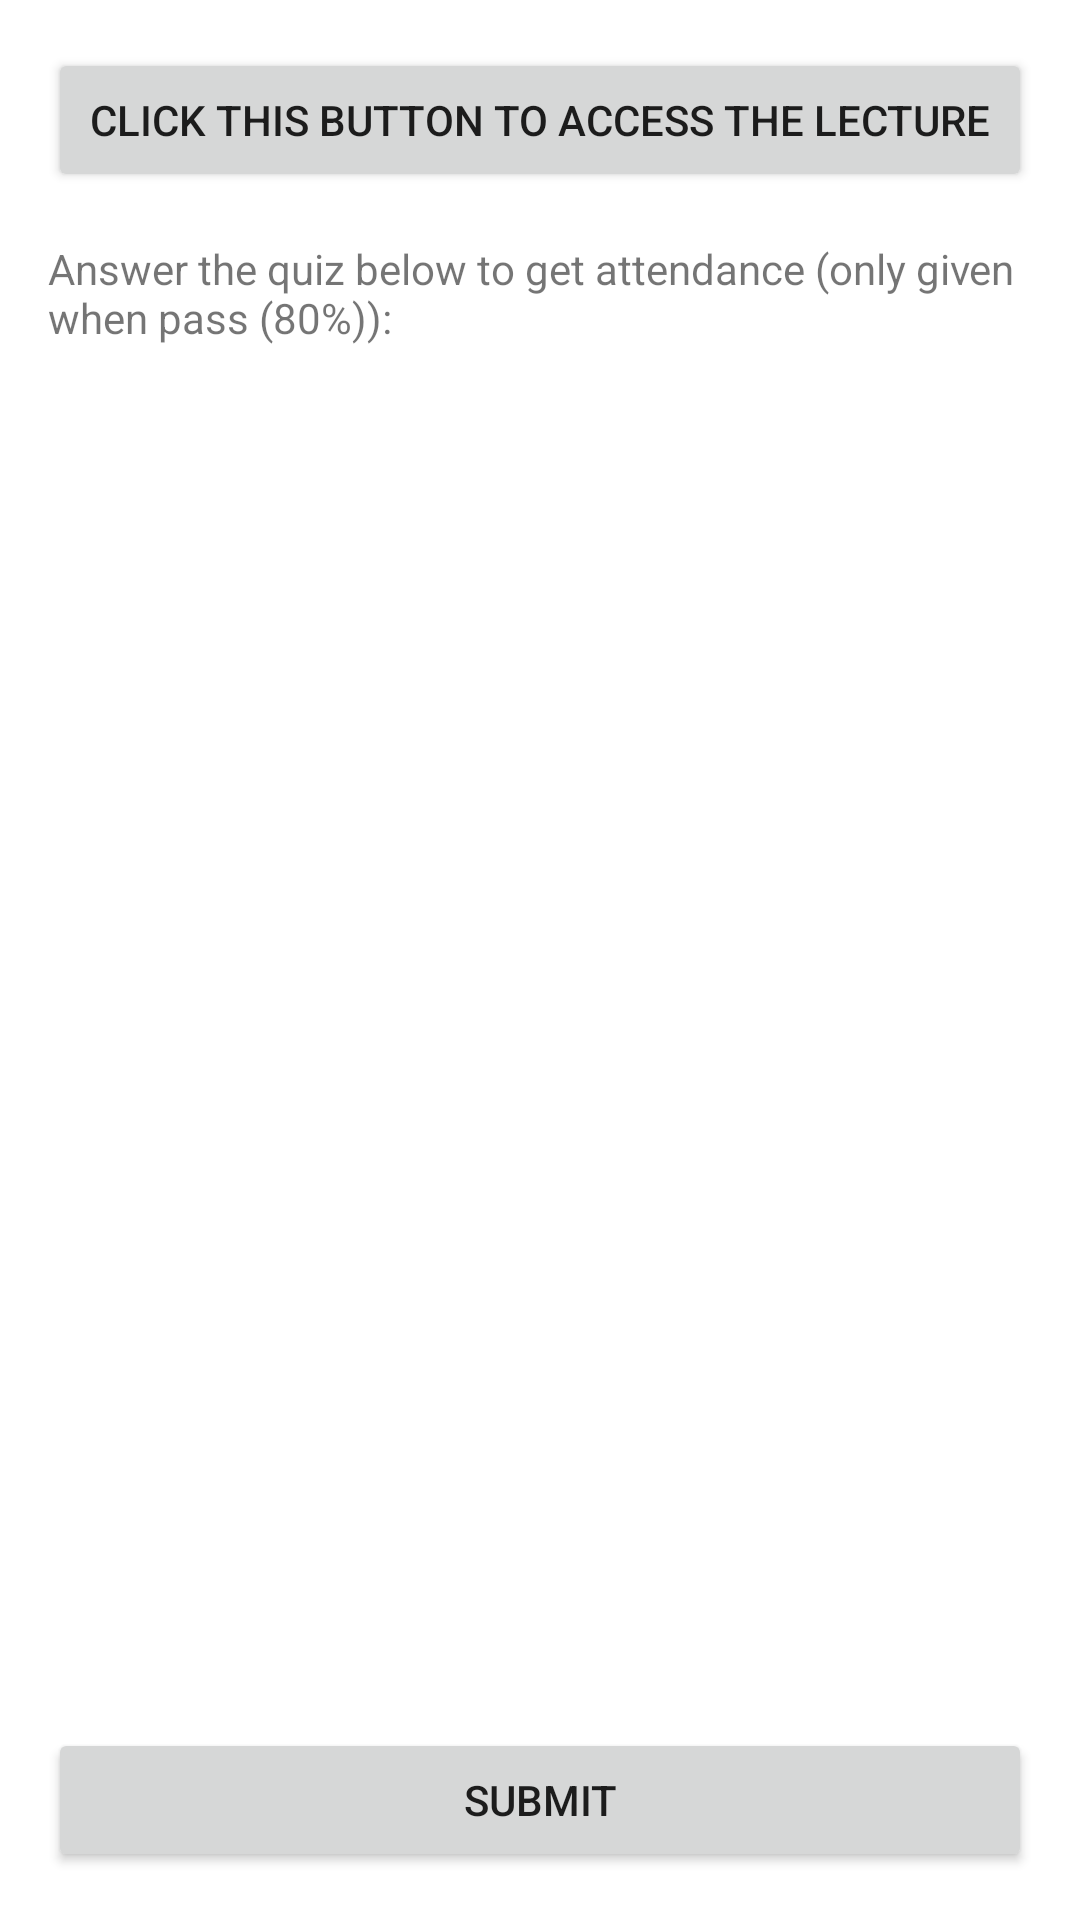

Here is an Android app screen rendered from its layout file. Give the layout XML and the strings, colors and styles it references.
<!-- AndroidManifest.xml: application theme Theme.Assignment -->
<!-- res/layout/activity_lecture.xml -->
<?xml version="1.0" encoding="utf-8"?>
<androidx.constraintlayout.widget.ConstraintLayout xmlns:android="http://schemas.android.com/apk/res/android"
    xmlns:app="http://schemas.android.com/apk/res-auto"
    xmlns:tools="http://schemas.android.com/tools"
    android:layout_width="match_parent"
    android:layout_height="match_parent"
    android:padding="16dp"
    tools:context=".LectureActivity">

    <Button
        android:id="@+id/lecture_link_button"
        android:layout_width="match_parent"
        android:layout_height="wrap_content"
        android:text="Click this button to access the lecture"
        app:layout_constraintTop_toTopOf="parent" />

    <TextView
        android:id="@+id/lecture_quiz_text"
        android:layout_width="match_parent"
        android:layout_height="wrap_content"
        android:layout_marginTop="16dp"
        android:text="Answer the quiz below to get attendance (only given when pass (80%)):"
        app:layout_constraintTop_toBottomOf="@id/lecture_link_button" />

    <androidx.recyclerview.widget.RecyclerView
        android:id="@+id/quiz_recycler_view"
        android:layout_width="match_parent"
        android:layout_height="0dp"
        app:layout_constraintBottom_toTopOf="@id/score_textView"
        app:layout_constraintTop_toBottomOf="@id/lecture_quiz_text"
        app:layoutManager="androidx.recyclerview.widget.LinearLayoutManager"
        android:scrollbars="vertical"/>
    <TextView
        android:id="@+id/score_textView"
        android:layout_width="match_parent"
        android:layout_height="wrap_content"
        tools:text="You scored: ..."
        app:layout_constraintBottom_toTopOf="@id/quiz_button"/>
    <Button
        android:id="@+id/quiz_button"
        android:layout_width="match_parent"
        android:layout_height="wrap_content"
        android:text="Submit"
        app:layout_constraintBottom_toBottomOf="parent"/>


</androidx.constraintlayout.widget.ConstraintLayout>
<!-- resources referenced by this layout -->
<resources>
  <style name="Theme.Assignment" parent="Theme.MaterialComponents.DayNight.DarkActionBar">
          
          <item name="colorPrimary">@color/primaryColor</item>
          <item name="colorPrimaryVariant">@color/primaryLightColor</item>
          <item name="colorOnPrimary">@color/primaryTextColor</item>
          
          <item name="colorSecondary">@color/secondaryColor</item>
          <item name="colorSecondaryVariant">@color/secondaryLightColor</item>
          <item name="colorOnSecondary">@color/secondaryTextColor</item>
          
          <item name="android:statusBarColor" tools:targetApi="l">?attr/colorPrimaryVariant</item>
          
      </style>
  <color name="primaryColor">#40c4ff</color>
  <color name="primaryLightColor">#82f7ff</color>
  <color name="primaryTextColor">#000000</color>
  <color name="secondaryColor">#3f51b5</color>
  <color name="secondaryLightColor">#757de8</color>
  <color name="secondaryTextColor">#ffffff</color>
</resources>
